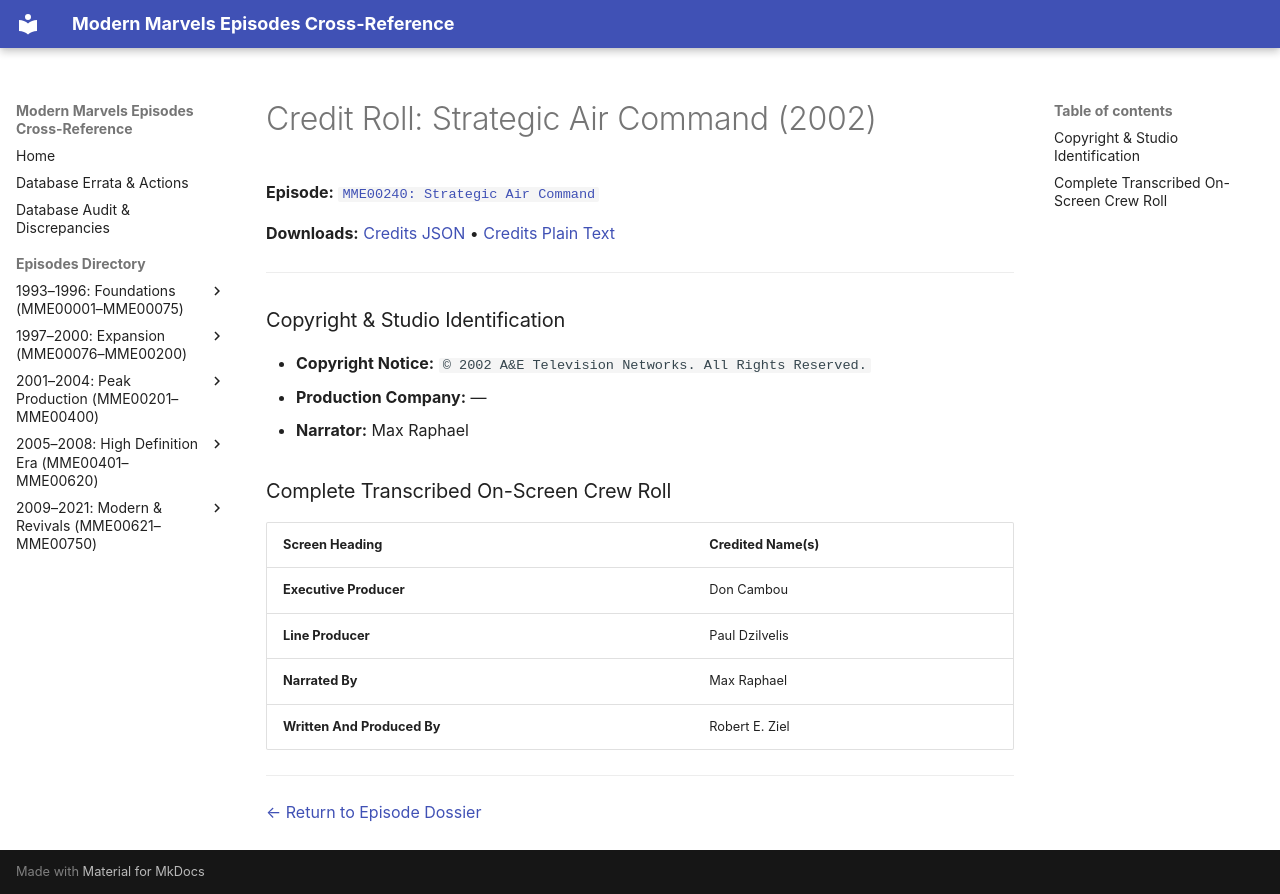

repository: ModernMarvelsFan/ModernMarvels · page: credits/MME00240-credits/index.html · generator: mkdocs

# Credit Roll: Strategic Air Command (2002)
**Episode:** [`MME00240: Strategic Air Command`](../episodes/MME00240.md)

**Downloads:** [Credits JSON](json/MME00240-credits.json) • [Credits Plain Text](txt/MME00240-credits.txt)

---

### Copyright & Studio Identification
* **Copyright Notice:** `© 2002 A&E Television Networks. All Rights Reserved.`
* **Production Company:** —
* **Narrator:** Max Raphael

### Complete Transcribed On-Screen Crew Roll

| Screen Heading | Credited Name(s) |
| :--- | :--- |
| **Executive Producer** | Don Cambou |
| **Line Producer** | Paul Dzilvelis |
| **Narrated By** | Max Raphael |
| **Written And Produced By** | Robert E. Ziel |

---
[← Return to Episode Dossier](../episodes/MME00240.md)
